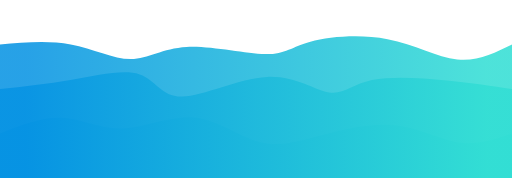
t = 0.00 s
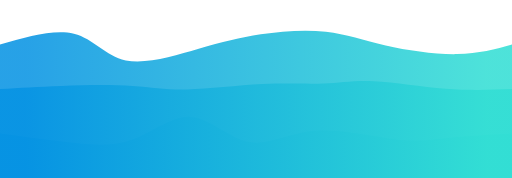
t = 1.69 s
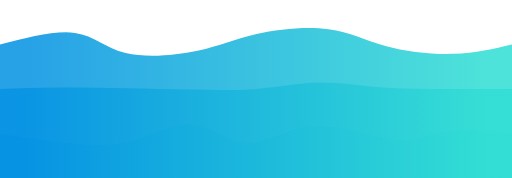
t = 2.81 s
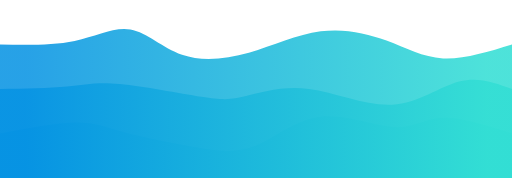
t = 4.50 s
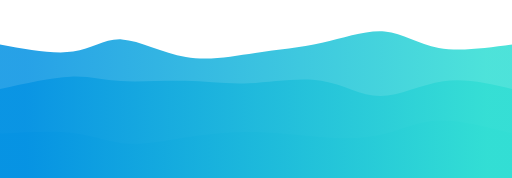
t = 6.19 s
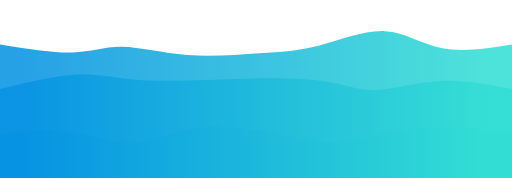
t = 7.31 s

The animated SVG that drew these frames (rendered in a browser with its animation timeline set to each time). Animation: 3 CSS @keyframes rules; one cycle of 9.00 s, repeats indefinitely.

<svg preserveAspectRatio="none" width="100%" height="100%" id="svg" viewBox="0 0 1440 500" xmlns="http://www.w3.org/2000/svg" class="transition duration-300 ease-in-out delay-150"><style>
          .path-0{
            animation:pathAnim-0 9s;
            animation-timing-function: linear;
            animation-iteration-count: infinite;
          }
          @keyframes pathAnim-0{
            0%{
              d: path("M 0,500 C 0,500 0,125 0,125 C 68.11100883652429,119.10033136966126 136.22201767304858,113.20066273932252 199,125 C 261.7779823269514,136.79933726067748 319.2229381443298,166.29768041237114 368,166 C 416.7770618556702,165.70231958762886 456.88622974963187,135.60861561119293 525,132 C 593.1137702503681,128.39138438880707 689.2321428571429,151.26785714285714 746,152 C 802.7678571428571,152.73214285714286 820.1851988217969,131.31995581737849 873,117 C 925.8148011782031,102.68004418262151 1014.0270618556699,95.45231958762886 1090,110 C 1165.97293814433,124.54768041237114 1229.7065537555231,160.87076583210606 1286,167 C 1342.2934462444769,173.12923416789394 1391.1467231222384,149.06461708394698 1440,125 C 1440,125 1440,500 1440,500 Z");
            }
            25%{
              d: path("M 0,500 C 0,500 0,125 0,125 C 79.34186303387335,97.85511782032401 158.6837260677467,70.71023564064801 211,85 C 263.3162739322533,99.28976435935199 288.6069587628866,155.01417525773195 349,171 C 409.3930412371134,186.98582474226805 504.8884388807069,163.23306332842412 570,139 C 635.1115611192931,114.76693667157586 669.8392857142858,90.05357142857144 729,78 C 788.1607142857142,65.94642857142856 871.7544182621501,66.55265095729013 931,80 C 990.2455817378499,93.44734904270987 1025.1430412371133,119.73582474226805 1083,134 C 1140.8569587628867,148.26417525773195 1221.673416789396,150.5040500736377 1285,147 C 1348.326583210604,143.4959499263623 1394.163291605302,134.24797496318115 1440,125 C 1440,125 1440,500 1440,500 Z");
            }
            50%{
              d: path("M 0,500 C 0,500 0,125 0,125 C 74.19845360824743,126.46373343151694 148.39690721649487,127.92746686303387 210,115 C 271.60309278350513,102.07253313696613 320.61082474226805,74.75386597938143 367,83 C 413.38917525773195,91.24613402061857 457.159793814433,135.0570692194404 512,154 C 566.840206185567,172.9429307805596 632.7500000000001,167.0178571428571 700,148 C 767.2499999999999,128.9821428571429 835.840206185567,96.87150220913108 902,88 C 968.159793814433,79.12849779086892 1031.8891752577317,93.49613402061854 1087,114 C 1142.1108247422683,134.50386597938146 1188.6030927835052,161.1439617083947 1246,164 C 1303.3969072164948,166.8560382916053 1371.6984536082473,145.92801914580264 1440,125 C 1440,125 1440,500 1440,500 Z");
            }
            75%{
              d: path("M 0,500 C 0,500 0,125 0,125 C 75.88530927835049,143.0208026509573 151.77061855670098,161.0416053019146 204,155 C 256.229381443299,148.9583946980854 284.8028350515464,118.85438144329898 335,120 C 385.1971649484536,121.14561855670102 457.0180412371134,153.54086892488957 526,162 C 594.9819587628866,170.45913107511043 661.125,154.98214285714283 724,149 C 786.875,143.01785714285717 846.4819587628865,146.53055964653902 907,131 C 967.5180412371135,115.46944035346097 1028.9471649484537,80.89561855670105 1080,80 C 1131.0528350515463,79.10438144329895 1171.729381443299,111.88696612665683 1230,125 C 1288.270618556701,138.11303387334317 1364.1353092783506,131.55651693667158 1440,125 C 1440,125 1440,500 1440,500 Z");
            }
            100%{
              d: path("M 0,500 C 0,500 0,125 0,125 C 68.11100883652429,119.10033136966126 136.22201767304858,113.20066273932252 199,125 C 261.7779823269514,136.79933726067748 319.2229381443298,166.29768041237114 368,166 C 416.7770618556702,165.70231958762886 456.88622974963187,135.60861561119293 525,132 C 593.1137702503681,128.39138438880707 689.2321428571429,151.26785714285714 746,152 C 802.7678571428571,152.73214285714286 820.1851988217969,131.31995581737849 873,117 C 925.8148011782031,102.68004418262151 1014.0270618556699,95.45231958762886 1090,110 C 1165.97293814433,124.54768041237114 1229.7065537555231,160.87076583210606 1286,167 C 1342.2934462444769,173.12923416789394 1391.1467231222384,149.06461708394698 1440,125 C 1440,125 1440,500 1440,500 Z");
            }
          }</style><defs><linearGradient id="gradient" x1="0%" y1="50%" x2="100%" y2="50%"><stop offset="5%" stop-color="#0693e3DD"></stop><stop offset="95%" stop-color="#32ded4DD"></stop></linearGradient></defs><path d="M 0,500 C 0,500 0,125 0,125 C 68.11100883652429,119.10033136966126 136.22201767304858,113.20066273932252 199,125 C 261.7779823269514,136.79933726067748 319.2229381443298,166.29768041237114 368,166 C 416.7770618556702,165.70231958762886 456.88622974963187,135.60861561119293 525,132 C 593.1137702503681,128.39138438880707 689.2321428571429,151.26785714285714 746,152 C 802.7678571428571,152.73214285714286 820.1851988217969,131.31995581737849 873,117 C 925.8148011782031,102.68004418262151 1014.0270618556699,95.45231958762886 1090,110 C 1165.97293814433,124.54768041237114 1229.7065537555231,160.87076583210606 1286,167 C 1342.2934462444769,173.12923416789394 1391.1467231222384,149.06461708394698 1440,125 C 1440,125 1440,500 1440,500 Z" stroke="none" stroke-width="0" fill="url(#gradient)" class="transition-all duration-300 ease-in-out delay-150 path-0"></path><style>
          .path-1{
            animation:pathAnim-1 9s;
            animation-timing-function: linear;
            animation-iteration-count: infinite;
          }
          @keyframes pathAnim-1{
            0%{
              d: path("M 0,500 C 0,500 0,250 0,250 C 65.75055228276878,243.15408689248895 131.50110456553756,236.3081737849779 202,224 C 272.49889543446244,211.6918262150221 347.74613402061857,193.92139175257734 393,209 C 438.25386597938143,224.07860824742266 453.5143593519882,272.0062592047128 512,271 C 570.4856406480118,269.9937407952872 672.1964285714286,220.05357142857144 751,216 C 829.8035714285714,211.94642857142856 885.6999263622974,253.77945508100146 926,260 C 966.3000736377026,266.22054491899854 991.0038659793813,236.8286082474227 1046,225 C 1100.9961340206187,213.1713917525773 1186.2846097201768,218.90611192930783 1257,226 C 1327.7153902798232,233.09388807069217 1383.8576951399116,241.5469440353461 1440,250 C 1440,250 1440,500 1440,500 Z");
            }
            25%{
              d: path("M 0,500 C 0,500 0,250 0,250 C 48.861561119293086,247.93538291605302 97.72312223858617,245.87076583210606 162,247 C 226.27687776141383,248.12923416789394 305.96907216494844,252.45231958762886 367,252 C 428.03092783505156,251.54768041237114 470.4005891016201,246.3199558173785 530,245 C 589.5994108983799,243.6800441826215 666.4285714285714,246.26785714285714 733,243 C 799.5714285714286,239.73214285714286 855.8851251840942,230.6086156111929 905,226 C 954.1148748159058,221.3913843888071 996.0309278350514,221.29768041237114 1054,229 C 1111.9690721649486,236.70231958762886 1185.9911634756995,252.20066273932252 1253,257 C 1320.0088365243005,261.7993372606775 1380.0044182621502,255.89966863033874 1440,250 C 1440,250 1440,500 1440,500 Z");
            }
            50%{
              d: path("M 0,500 C 0,500 0,250 0,250 C 68.82050810014728,248.86303387334317 137.64101620029456,247.7260677466863 188,243 C 238.35898379970544,238.2739322533137 270.2564432989691,229.95876288659792 337,236 C 403.7435567010309,242.04123711340208 505.3332106038291,262.43888070692196 567,272 C 628.6667893961709,281.56111929307804 650.4107142857144,280.2857142857143 692,270 C 733.5892857142856,259.7142857142857 795.0239322533137,240.41826215022093 869,250 C 942.9760677466863,259.5817378497791 1029.4935567010307,298.0412371134021 1103,294 C 1176.5064432989693,289.9587628865979 1237.0018409425627,243.41678939617086 1291,229 C 1344.9981590574373,214.58321060382914 1392.4990795287185,232.29160530191456 1440,250 C 1440,250 1440,500 1440,500 Z");
            }
            75%{
              d: path("M 0,500 C 0,500 0,250 0,250 C 73.47606774668631,228.73840206185568 146.95213549337262,207.47680412371136 202,206 C 257.0478645066274,204.52319587628864 293.6675257731959,222.8311855670103 341,225 C 388.3324742268041,227.1688144329897 446.3777614138439,213.19845360824743 507,212 C 567.6222385861561,210.80154639175257 630.8214285714286,222.37500000000003 703,222 C 775.1785714285714,221.62499999999997 856.3365243004419,209.30154639175257 915,219 C 973.6634756995581,228.69845360824743 1009.8324742268042,260.4188144329897 1058,262 C 1106.1675257731958,263.5811855670103 1166.3335787923418,235.02319587628867 1232,228 C 1297.6664212076582,220.97680412371133 1368.8332106038292,235.48840206185565 1440,250 C 1440,250 1440,500 1440,500 Z");
            }
            100%{
              d: path("M 0,500 C 0,500 0,250 0,250 C 65.75055228276878,243.15408689248895 131.50110456553756,236.3081737849779 202,224 C 272.49889543446244,211.6918262150221 347.74613402061857,193.92139175257734 393,209 C 438.25386597938143,224.07860824742266 453.5143593519882,272.0062592047128 512,271 C 570.4856406480118,269.9937407952872 672.1964285714286,220.05357142857144 751,216 C 829.8035714285714,211.94642857142856 885.6999263622974,253.77945508100146 926,260 C 966.3000736377026,266.22054491899854 991.0038659793813,236.8286082474227 1046,225 C 1100.9961340206187,213.1713917525773 1186.2846097201768,218.90611192930783 1257,226 C 1327.7153902798232,233.09388807069217 1383.8576951399116,241.5469440353461 1440,250 C 1440,250 1440,500 1440,500 Z");
            }
          }</style><defs><linearGradient id="gradient" x1="0%" y1="50%" x2="100%" y2="50%"><stop offset="5%" stop-color="#0693e388"></stop><stop offset="95%" stop-color="#32ded488"></stop></linearGradient></defs><path d="M 0,500 C 0,500 0,250 0,250 C 65.75055228276878,243.15408689248895 131.50110456553756,236.3081737849779 202,224 C 272.49889543446244,211.6918262150221 347.74613402061857,193.92139175257734 393,209 C 438.25386597938143,224.07860824742266 453.5143593519882,272.0062592047128 512,271 C 570.4856406480118,269.9937407952872 672.1964285714286,220.05357142857144 751,216 C 829.8035714285714,211.94642857142856 885.6999263622974,253.77945508100146 926,260 C 966.3000736377026,266.22054491899854 991.0038659793813,236.8286082474227 1046,225 C 1100.9961340206187,213.1713917525773 1186.2846097201768,218.90611192930783 1257,226 C 1327.7153902798232,233.09388807069217 1383.8576951399116,241.5469440353461 1440,250 C 1440,250 1440,500 1440,500 Z" stroke="none" stroke-width="0" fill="url(#gradient)" class="transition-all duration-300 ease-in-out delay-150 path-1"></path><style>
          .path-2{
            animation:pathAnim-2 9s;
            animation-timing-function: linear;
            animation-iteration-count: infinite;
          }
          @keyframes pathAnim-2{
            0%{
              d: path("M 0,500 C 0,500 0,375 0,375 C 59.08799705449191,351.50036818851254 118.17599410898382,328.000736377025 174,331 C 229.82400589101618,333.999263622975 282.3840206185567,363.49742268041234 345,361 C 407.6159793814433,358.50257731958766 480.28792341678945,324.0095729013255 546,330 C 611.7120765832105,335.9904270986745 670.4642857142858,382.46428571428567 726,398 C 781.5357142857142,413.53571428571433 833.8549337260677,398.1332842415317 899,381 C 964.1450662739323,363.8667157584683 1042.1159793814434,345.0025773195876 1110,352 C 1177.8840206185566,358.9974226804124 1235.681148748159,391.8564064801178 1289,400 C 1342.318851251841,408.1435935198822 1391.1594256259204,391.5717967599411 1440,375 C 1440,375 1440,500 1440,500 Z");
            }
            25%{
              d: path("M 0,500 C 0,500 0,375 0,375 C 58.61524300441826,393.37849779086895 117.23048600883652,411.7569955817379 182,421 C 246.76951399116348,430.2430044182621 317.69329896907226,430.35051546391753 377,404 C 436.30670103092774,377.64948453608247 483.9963181148747,324.8409425625921 534,328 C 584.0036818851253,331.1590574374079 636.3214285714287,390.2857142857143 691,399 C 745.6785714285713,407.7142857142857 802.7179675994108,366.01620029455086 879,363 C 955.2820324005892,359.98379970544914 1050.806701030928,395.64948453608247 1110,404 C 1169.193298969072,412.35051546391753 1192.0552282768779,393.3858615611193 1241,384 C 1289.9447717231221,374.6141384388807 1364.9723858615612,374.80706921944034 1440,375 C 1440,375 1440,500 1440,500 Z");
            }
            50%{
              d: path("M 0,500 C 0,500 0,375 0,375 C 79.42838733431518,359.8433357879234 158.85677466863035,344.68667157584684 213,344 C 267.14322533136965,343.31332842415316 296.00128865979383,357.0966494845361 352,372 C 407.99871134020617,386.9033505154639 491.13807069219445,402.92673048600886 556,414 C 620.8619293078056,425.07326951399114 667.4464285714286,431.19642857142856 720,409 C 772.5535714285714,386.80357142857144 831.0762150220914,336.2875552282769 901,328 C 970.9237849779086,319.7124447717231 1052.248711340206,353.6533505154639 1108,357 C 1163.751288659794,360.3466494845361 1193.928939617084,333.0990427098675 1245,331 C 1296.071060382916,328.9009572901325 1368.0355301914578,351.95047864506626 1440,375 C 1440,375 1440,500 1440,500 Z");
            }
            75%{
              d: path("M 0,500 C 0,500 0,375 0,375 C 74.88696612665686,374.3466494845361 149.77393225331372,373.6932989690722 210,384 C 270.2260677466863,394.3067010309278 315.7912371134021,415.5734536082474 367,414 C 418.2087628865979,412.4265463917526 475.06111929307804,388.0128865979381 540,372 C 604.938880706922,355.9871134020619 677.9642857142858,348.375 745,359 C 812.0357142857142,369.625 873.0817378497792,398.4871134020619 927,406 C 980.9182621502208,413.5128865979381 1027.7087628865977,399.6765463917526 1075,382 C 1122.2912371134023,364.3234536082474 1170.0832106038292,342.80670103092785 1231,341 C 1291.9167893961708,339.19329896907215 1365.9583946980854,357.0966494845361 1440,375 C 1440,375 1440,500 1440,500 Z");
            }
            100%{
              d: path("M 0,500 C 0,500 0,375 0,375 C 59.08799705449191,351.50036818851254 118.17599410898382,328.000736377025 174,331 C 229.82400589101618,333.999263622975 282.3840206185567,363.49742268041234 345,361 C 407.6159793814433,358.50257731958766 480.28792341678945,324.0095729013255 546,330 C 611.7120765832105,335.9904270986745 670.4642857142858,382.46428571428567 726,398 C 781.5357142857142,413.53571428571433 833.8549337260677,398.1332842415317 899,381 C 964.1450662739323,363.8667157584683 1042.1159793814434,345.0025773195876 1110,352 C 1177.8840206185566,358.9974226804124 1235.681148748159,391.8564064801178 1289,400 C 1342.318851251841,408.1435935198822 1391.1594256259204,391.5717967599411 1440,375 C 1440,375 1440,500 1440,500 Z");
            }
          }</style><defs><linearGradient id="gradient" x1="0%" y1="50%" x2="100%" y2="50%"><stop offset="5%" stop-color="#0693e3ff"></stop><stop offset="95%" stop-color="#32ded4ff"></stop></linearGradient></defs><path d="M 0,500 C 0,500 0,375 0,375 C 59.08799705449191,351.50036818851254 118.17599410898382,328.000736377025 174,331 C 229.82400589101618,333.999263622975 282.3840206185567,363.49742268041234 345,361 C 407.6159793814433,358.50257731958766 480.28792341678945,324.0095729013255 546,330 C 611.7120765832105,335.9904270986745 670.4642857142858,382.46428571428567 726,398 C 781.5357142857142,413.53571428571433 833.8549337260677,398.1332842415317 899,381 C 964.1450662739323,363.8667157584683 1042.1159793814434,345.0025773195876 1110,352 C 1177.8840206185566,358.9974226804124 1235.681148748159,391.8564064801178 1289,400 C 1342.318851251841,408.1435935198822 1391.1594256259204,391.5717967599411 1440,375 C 1440,375 1440,500 1440,500 Z" stroke="none" stroke-width="0" fill="url(#gradient)" class="transition-all duration-300 ease-in-out delay-150 path-2"></path></svg>
